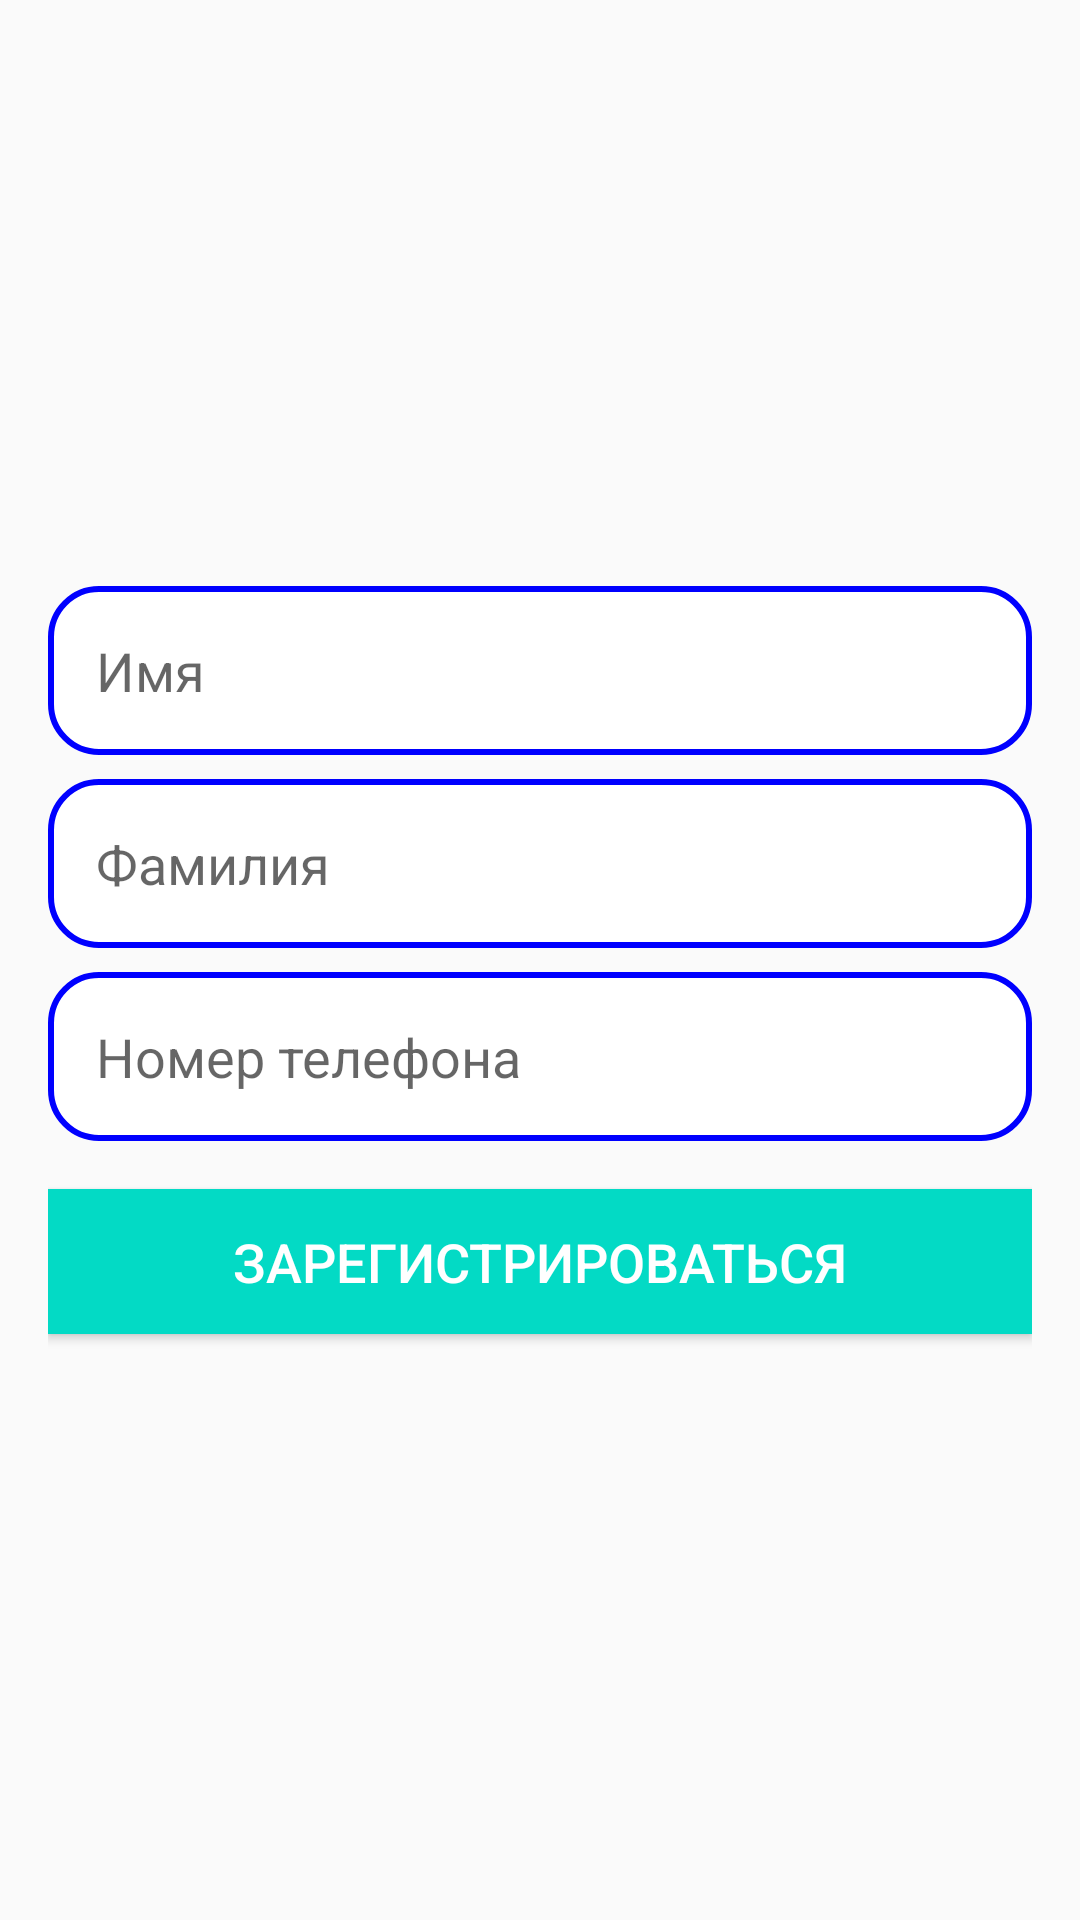

Android layout source for this screen:
<!-- AndroidManifest.xml: application theme Theme.AppCompat.DayNight -->
<!-- res/layout/activity_sign_up.xml -->
<LinearLayout xmlns:android="http://schemas.android.com/apk/res/android"
    android:layout_width="match_parent"
    android:layout_height="match_parent"
    android:orientation="vertical"
    android:gravity="center"
    android:background="@drawable/fullhd"
    android:padding="16dp">


<EditText
        android:id="@+id/etFirstName"
        android:layout_width="match_parent"
        android:layout_height="wrap_content"
        android:hint="Имя"
        android:layout_marginBottom="8dp"
        android:padding="16dp"
        android:background="@drawable/rounded_border"
        android:textSize="18sp" />

    <EditText
        android:id="@+id/etLastName"
        android:layout_width="match_parent"
        android:layout_height="wrap_content"
        android:hint="Фамилия"
        android:layout_marginBottom="8dp"
        android:padding="16dp"
        android:background="@drawable/rounded_border"
        android:textSize="18sp" />

    <EditText
        android:id="@+id/etPhoneNumber"
        android:layout_width="match_parent"
        android:layout_height="wrap_content"
        android:hint="Номер телефона"
        android:inputType="phone"
        android:layout_marginBottom="16dp"
        android:padding="16dp"
        android:background="@drawable/rounded_border"
        android:textSize="18sp" />

    <Button
        android:id="@+id/btnSubmit"
        android:layout_width="match_parent"
        android:layout_height="wrap_content"
        android:text="Зарегистрироваться"
        android:background="@color/colorAccent"
        android:textColor="#FFFFFF"
        android:textSize="18sp"
        android:padding="12dp" />
</LinearLayout>
<!-- resources referenced by this layout -->
<resources>
  <color name="colorAccent">#03DAC5</color>
  <!-- drawable rounded_border (drawable) -->
  <?xml version="1.0" encoding="utf-8"?>
  <shape xmlns:android="http://schemas.android.com/apk/res/android">
      <solid android:color="#FFFFFF" /> 
      <corners android:radius="16dp" /> 
      <stroke android:color="#0000FF" android:width="2dp" /> 
  </shape>
</resources>
